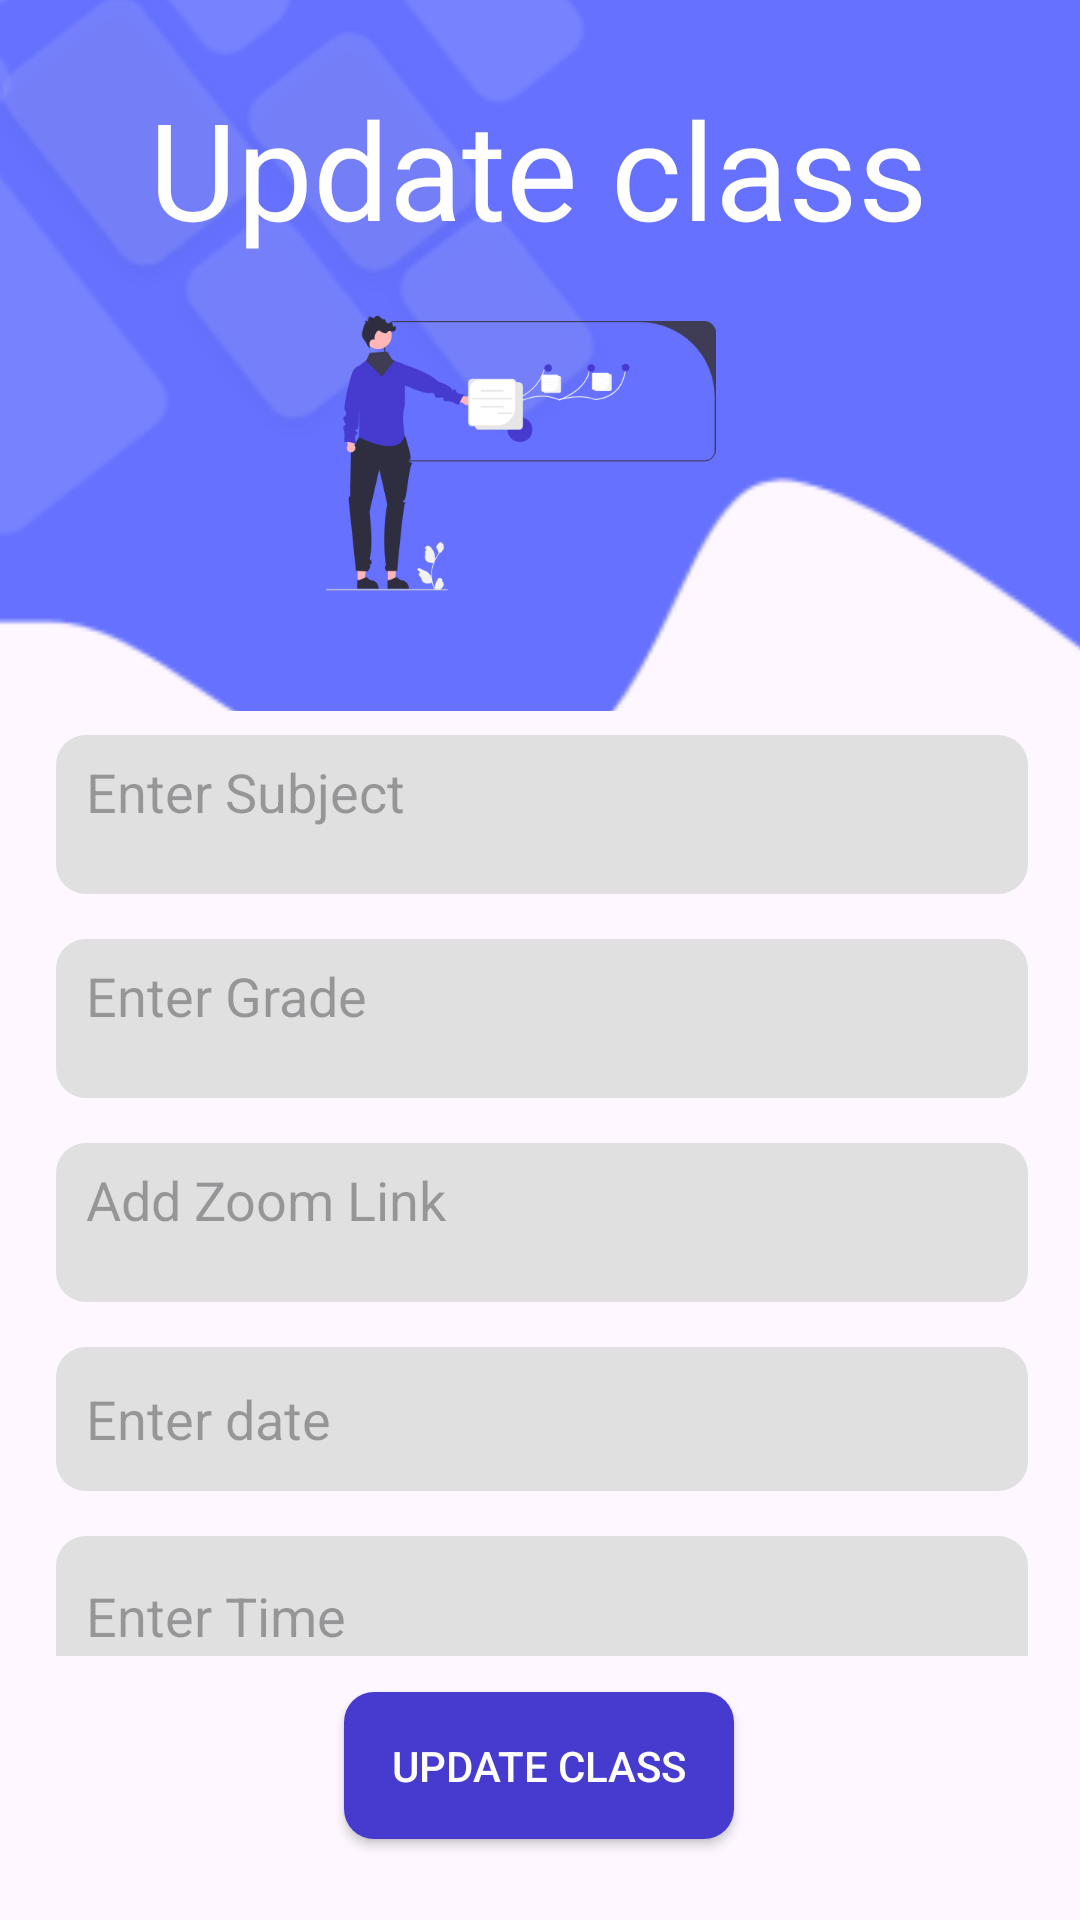

Layout XML and referenced resources for this Android screen:
<!-- AndroidManifest.xml: application theme Theme.Material3.Light.NoActionBar -->
<!-- res/layout/activity_update_class.xml -->
<?xml version="1.0" encoding="utf-8"?>
<androidx.constraintlayout.widget.ConstraintLayout xmlns:android="http://schemas.android.com/apk/res/android"
    xmlns:app="http://schemas.android.com/apk/res-auto"
    xmlns:tools="http://schemas.android.com/tools"
    android:layout_width="match_parent"
    android:layout_height="match_parent"
    tools:context=".DonateBook">

    <ImageView
        android:id="@+id/imageView7"
        android:layout_width="412dp"
        android:layout_height="237dp"
        android:scaleType="centerCrop"
        app:layout_constraintEnd_toEndOf="parent"
        app:layout_constraintHorizontal_bias="0.333"
        app:layout_constraintStart_toStartOf="parent"
        app:layout_constraintTop_toTopOf="parent"
        app:srcCompat="@mipmap/ic_launcher_top_bg_foreground" />

    <ImageView
        android:id="@+id/imageView16"
        android:layout_width="141dp"
        android:layout_height="130dp"
        android:layout_marginStart="120dp"
        android:layout_marginTop="76dp"
        android:layout_marginBottom="29dp"
        app:layout_constraintBottom_toTopOf="@+id/LinearLayout01"
        app:layout_constraintStart_toStartOf="@+id/imageView7"
        app:layout_constraintTop_toTopOf="@+id/imageView7"
        app:layout_constraintVertical_bias="1.0"
        app:srcCompat="@drawable/ic_launcher_teach_home" />

    <TextView
        android:id="@+id/AddClassesH1"
        android:layout_width="wrap_content"
        android:layout_height="wrap_content"
        android:layout_marginTop="69dp"

        android:text="Update class"
        android:textColor="#FEFEFE"
        android:textSize="45sp"
        app:layout_constraintBottom_toTopOf="@+id/imageView16"
        app:layout_constraintEnd_toEndOf="parent"
        app:layout_constraintHorizontal_bias="0.496"
        app:layout_constraintStart_toStartOf="parent"
        app:layout_constraintTop_toTopOf="@+id/imageView7"
        app:layout_constraintVertical_bias="1.0" />

    <LinearLayout
        android:id="@+id/LinearLayout01"
        android:layout_width="324dp"
        android:layout_height="307dp"
        android:layout_marginStart="30dp"
        android:layout_marginTop="8dp"
        android:layout_marginEnd="30dp"
        android:orientation="vertical"
        app:layout_constraintEnd_toEndOf="parent"
        app:layout_constraintHorizontal_bias="0.481"
        app:layout_constraintStart_toStartOf="parent"
        app:layout_constraintTop_toBottomOf="@+id/imageView7">

        <EditText
            android:id="@+id/usubjectTv"
            android:layout_width="match_parent"
            android:layout_height="53dp"
            android:layout_marginBottom="15sp"
            android:background="@drawable/btn2"

            android:ems="10"
            android:gravity="center"
            android:hint="Enter Subject"
            android:inputType="textPersonName"
            android:paddingStart="10sp"
            android:paddingBottom="15sp"
            android:textAlignment="viewStart" />

        <EditText
            android:id="@+id/ugradeTV"
            android:layout_width="match_parent"
            android:layout_height="53dp"
            android:layout_marginBottom="15sp"
            android:background="@drawable/btn2"

            android:ems="10"
            android:gravity="center"
            android:hint="Enter Grade"
            android:inputType="textPersonName"
            android:paddingStart="10sp"
            android:paddingBottom="15sp"
            android:textAlignment="viewStart" />

        <EditText
            android:id="@+id/uZoomLinkTv"
            android:layout_width="match_parent"
            android:layout_height="53dp"
            android:layout_marginBottom="15sp"
            android:background="@drawable/btn2"

            android:ems="10"
            android:gravity="center"
            android:hint="Add Zoom Link"
            android:inputType="textPersonName"
            android:paddingStart="10sp"
            android:paddingBottom="15sp"
            android:textAlignment="viewStart" />


        <EditText
            android:id="@+id/udateTv"
            android:layout_width="match_parent"
            android:layout_height="48dp"
            android:layout_marginBottom="15sp"
            android:background="@drawable/btn2"

            android:ems="10"
            android:gravity="center"
            android:hint="Enter date"
            android:inputType="date|datetime"
            android:paddingStart="10sp"
            android:textAlignment="viewStart" />

        <EditText
            android:id="@+id/utimeTv"
            android:layout_width="match_parent"
            android:layout_height="53dp"
            android:layout_marginBottom="15sp"

            android:background="@drawable/btn2"
            android:ems="10"
            android:gravity="center"
            android:hint="Enter Time"
            android:inputType="time"
            android:paddingStart="10sp"
            android:textAlignment="viewStart" />

    </LinearLayout>

    <androidx.appcompat.widget.AppCompatButton
        android:id="@+id/updateClass"
        android:layout_width="130dp"
        android:layout_height="49dp"
        android:layout_marginTop="12dp"
        android:background="@drawable/btn1"
        android:text="Update class"
        android:textColor="#FEFEFE"
        app:layout_constraintBottom_toBottomOf="parent"
        app:layout_constraintEnd_toEndOf="parent"
        app:layout_constraintHorizontal_bias="0.498"
        app:layout_constraintStart_toStartOf="parent"
        app:layout_constraintTop_toBottomOf="@+id/LinearLayout01"
        app:layout_constraintVertical_bias="0.0" />


</androidx.constraintlayout.widget.ConstraintLayout>
<!-- resources referenced by this layout -->
<resources>
  <!-- drawable btn1 (drawable) -->
  <?xml version="1.0" encoding="utf-8"?>
  <shape xmlns:android="http://schemas.android.com/apk/res/android"
      android:shape="rectangle" android:padding="10dp">
      <solid android:color="#463BCE"/>
      <corners android:radius="10dp"/>
  
  </shape>
  <!-- drawable btn2 (drawable) -->
  <?xml version="1.0" encoding="utf-8"?>
  <shape xmlns:android="http://schemas.android.com/apk/res/android"
      android:shape="rectangle" android:padding="10dp">
      <solid android:color="#E0E0E0"/>
      <corners android:radius="10dp"/>
  
  </shape>
  <!-- drawable ic_launcher_teach_home: vector/xml drawable (drawable, 12956 chars, omitted) -->
  <!-- mipmap ic_launcher_top_bg_foreground: png bitmap (mipmap-hdpi, 4286 bytes) -->
</resources>
